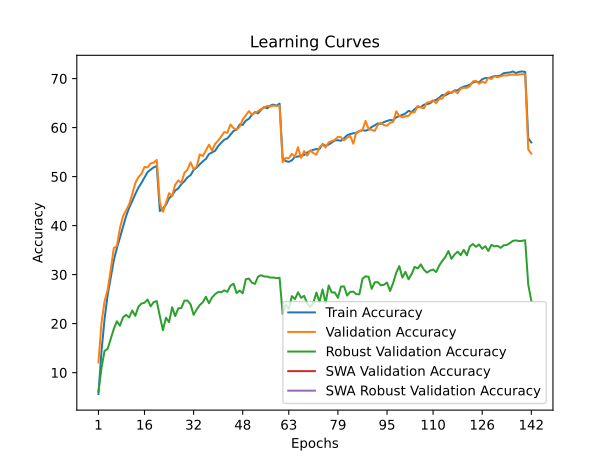

Source data for this figure (header and first rows):
train_accuracy; train_loss; valid_accuracy; valid_loss; valid_accuracy_robust; valid_accuracy_swa; valid_accuracy_robust_swa
5,6436; 4,8374; 12,0800; 4,3656; 6,1241; 12,0800; 6,1241
14,4016; 4,2442; 20,1800; 3,9325; 10,9793; 20,1800; 10,9793
20,9493; 3,9114; 24,5700; 3,8580; 14,4483; 24,5700; 14,4483
25,8288; 3,6927; 26,9300; 3,7553; 14,8483; 26,9300; 14,8483
29,4012; 3,5216; 30,9800; 3,5658; 16,8828; 30,9800; 16,8828
32,8886; 3,3764; 35,4000; 3,4062; 18,9310; 35,4000; 18,9310
35,3649; 3,2746; 35,8300; 3,3804; 20,4759; 35,8300; 20,4759
37,5661; 3,1800; 39,4800; 3,2447; 19,5724; 39,4800; 19,5724
39,6754; 3,0936; 41,9300; 3,1491; 21,2759; 41,9300; 21,2759
41,9156; 3,0050; 43,0800; 3,0814; 21,7931; 43,0800; 21,7931
43,6308; 2,9373; 44,3600; 3,0442; 21,2552; 44,3600; 21,2552
44,9959; 2,8851; 46,4300; 2,9888; 22,6759; 46,4300; 22,6759
46,4341; 2,8288; 48,6600; 2,8949; 21,5793; 48,6600; 21,5793
47,7212; 2,7721; 49,8900; 2,8933; 23,4414; 49,8900; 23,4414
48,7084; 2,7297; 50,5500; 2,8424; 24,1034; 50,5500; 24,1034
49,8185; 2,6873; 51,9900; 2,8105; 24,2552; 51,9900; 24,2552
50,9196; 2,6492; 51,8700; 2,8019; 24,9172; 51,8700; 24,9172
51,4247; 2,6313; 52,6800; 2,7936; 23,5241; 52,6800; 23,5241
51,8827; 2,6166; 52,8500; 2,7935; 24,4000; 52,8500; 24,4000
52,1637; 2,6062; 53,4100; 2,7595; 24,5862; 53,4100; 24,5862
42,9707; 2,9590; 44,6500; 3,0277; 21,5103; 44,6500; 21,5103
43,4668; 2,9433; 42,8300; 3,0700; 18,6690; 42,8300; 18,6690
44,2419; 2,9054; 44,6200; 2,9809; 21,2069; 44,6200; 21,2069
45,5640; 2,8581; 46,6200; 2,9475; 20,2966; 46,6200; 20,2966
46,1761; 2,8346; 46,0700; 2,9197; 23,3379; 46,0700; 23,3379
47,1482; 2,7990; 48,3400; 2,8639; 21,5379; 48,3400; 21,5379
47,5952; 2,7731; 49,2200; 2,8617; 23,1241; 49,2200; 23,1241
48,4793; 2,7439; 48,6800; 2,8501; 23,1793; 48,6800; 23,1793
49,0374; 2,7167; 50,7800; 2,7394; 24,6966; 50,7800; 24,6966
49,8485; 2,6906; 51,4400; 2,7369; 24,7034; 51,4400; 24,7034
50,2885; 2,6654; 52,9200; 2,6932; 23,9448; 52,9200; 23,9448
51,3466; 2,6294; 51,4700; 2,7341; 21,7931; 51,4700; 21,7931
51,8207; 2,6110; 52,0500; 2,7180; 22,8897; 52,0500; 22,8897
52,5008; 2,5877; 54,5300; 2,6317; 23,7862; 54,5300; 23,7862
53,1078; 2,5544; 54,1900; 2,6241; 24,3655; 54,1900; 24,3655
53,6069; 2,5431; 55,3800; 2,5689; 25,4759; 55,3800; 25,4759
54,5980; 2,5088; 56,5200; 2,5585; 24,1586; 56,5200; 24,1586
54,9290; 2,4917; 55,3100; 2,5550; 25,3310; 55,3100; 25,3310
55,2621; 2,4737; 56,6800; 2,5132; 26,0069; 56,6800; 26,0069
56,2362; 2,4460; 57,3400; 2,5249; 26,4552; 57,3400; 26,4552
56,9223; 2,4188; 58,2000; 2,4813; 26,4138; 58,2000; 26,4138
57,5253; 2,3915; 59,0900; 2,4501; 26,7862; 59,0900; 26,7862
57,7934; 2,3797; 58,9500; 2,4483; 26,4828; 58,9500; 26,4828
58,5344; 2,3554; 60,6400; 2,4085; 27,7379; 60,6400; 27,7379
59,3105; 2,3303; 59,8800; 2,4272; 28,1379; 59,8800; 28,1379
59,6006; 2,3143; 59,5800; 2,4393; 26,2345; 59,5800; 26,2345
60,6417; 2,2794; 60,1700; 2,3969; 26,7448; 60,1700; 26,7448
60,5507; 2,2860; 61,6700; 2,3649; 26,1862; 61,6700; 26,1862
61,4288; 2,2522; 62,4900; 2,3304; 29,0552; 62,4900; 29,0552
61,7908; 2,2412; 63,3700; 2,3069; 29,1931; 63,3700; 29,1931
62,6049; 2,2126; 62,6800; 2,3088; 28,3586; 62,6800; 28,3586
63,1659; 2,1890; 63,0100; 2,3054; 28,1103; 63,0100; 28,1103
62,9229; 2,1889; 63,3500; 2,2966; 29,6138; 63,3500; 29,6138
63,6630; 2,1653; 63,7900; 2,2701; 29,8759; 63,7900; 29,8759
64,1811; 2,1486; 64,1500; 2,2621; 29,6138; 64,1500; 29,6138
63,9350; 2,1535; 64,4200; 2,2519; 29,6000; 64,4200; 29,6000
64,4991; 2,1386; 64,3500; 2,2605; 29,3931; 64,3500; 29,3931
64,6971; 2,1335; 64,4900; 2,2532; 29,4138; 64,4900; 29,4138
64,4751; 2,1357; 64,4000; 2,2548; 29,2759; 64,4000; 29,2759
64,8871; 2,1315; 64,4900; 2,2482; 29,3586; 64,4900; 29,3586
... 82 more rows
